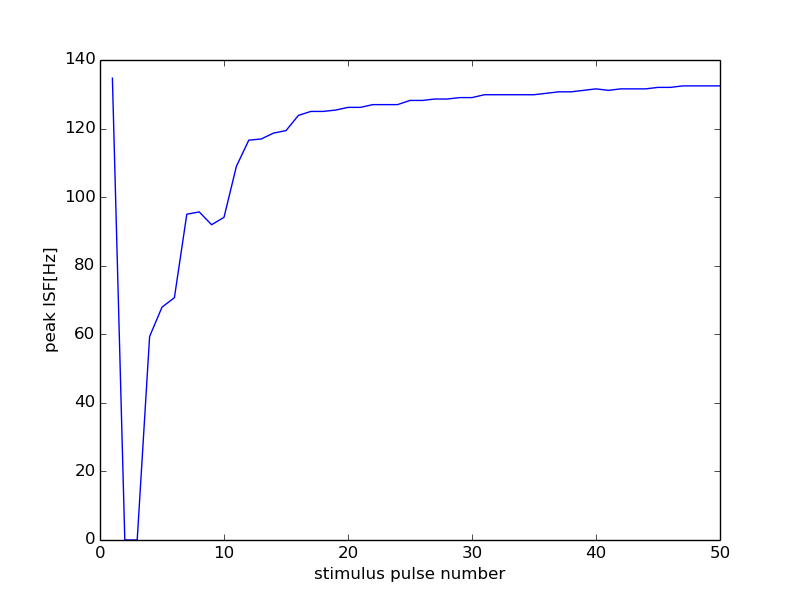

Data behind this chart, as committed beside it:
0, 15000
0, 0
1, 134.7
2, 0
3, 0
4, 59.35
5, 67.91
6, 70.67
7, 95.01
8, 95.69
9, 91.95
10, 94.12
11, 109
12, 116.6
13, 117
14, 118.7
15, 119.4
16, 123.8
17, 125.0
18, 125.0
19, 125.4
20, 126.2
21, 126.2
22, 127
23, 127
24, 127
25, 128.2
26, 128.2
27, 128.6
28, 128.6
29, 129
30, 129
31, 129.9
32, 129.9
33, 129.9
34, 129.9
35, 129.9
36, 130.3
37, 130.7
38, 130.7
39, 131.1
40, 131.6
41, 131.1
42, 131.6
43, 131.6
44, 131.6
45, 132
46, 132
47, 132.5
48, 132.5
49, 132.5
50, 132.5
